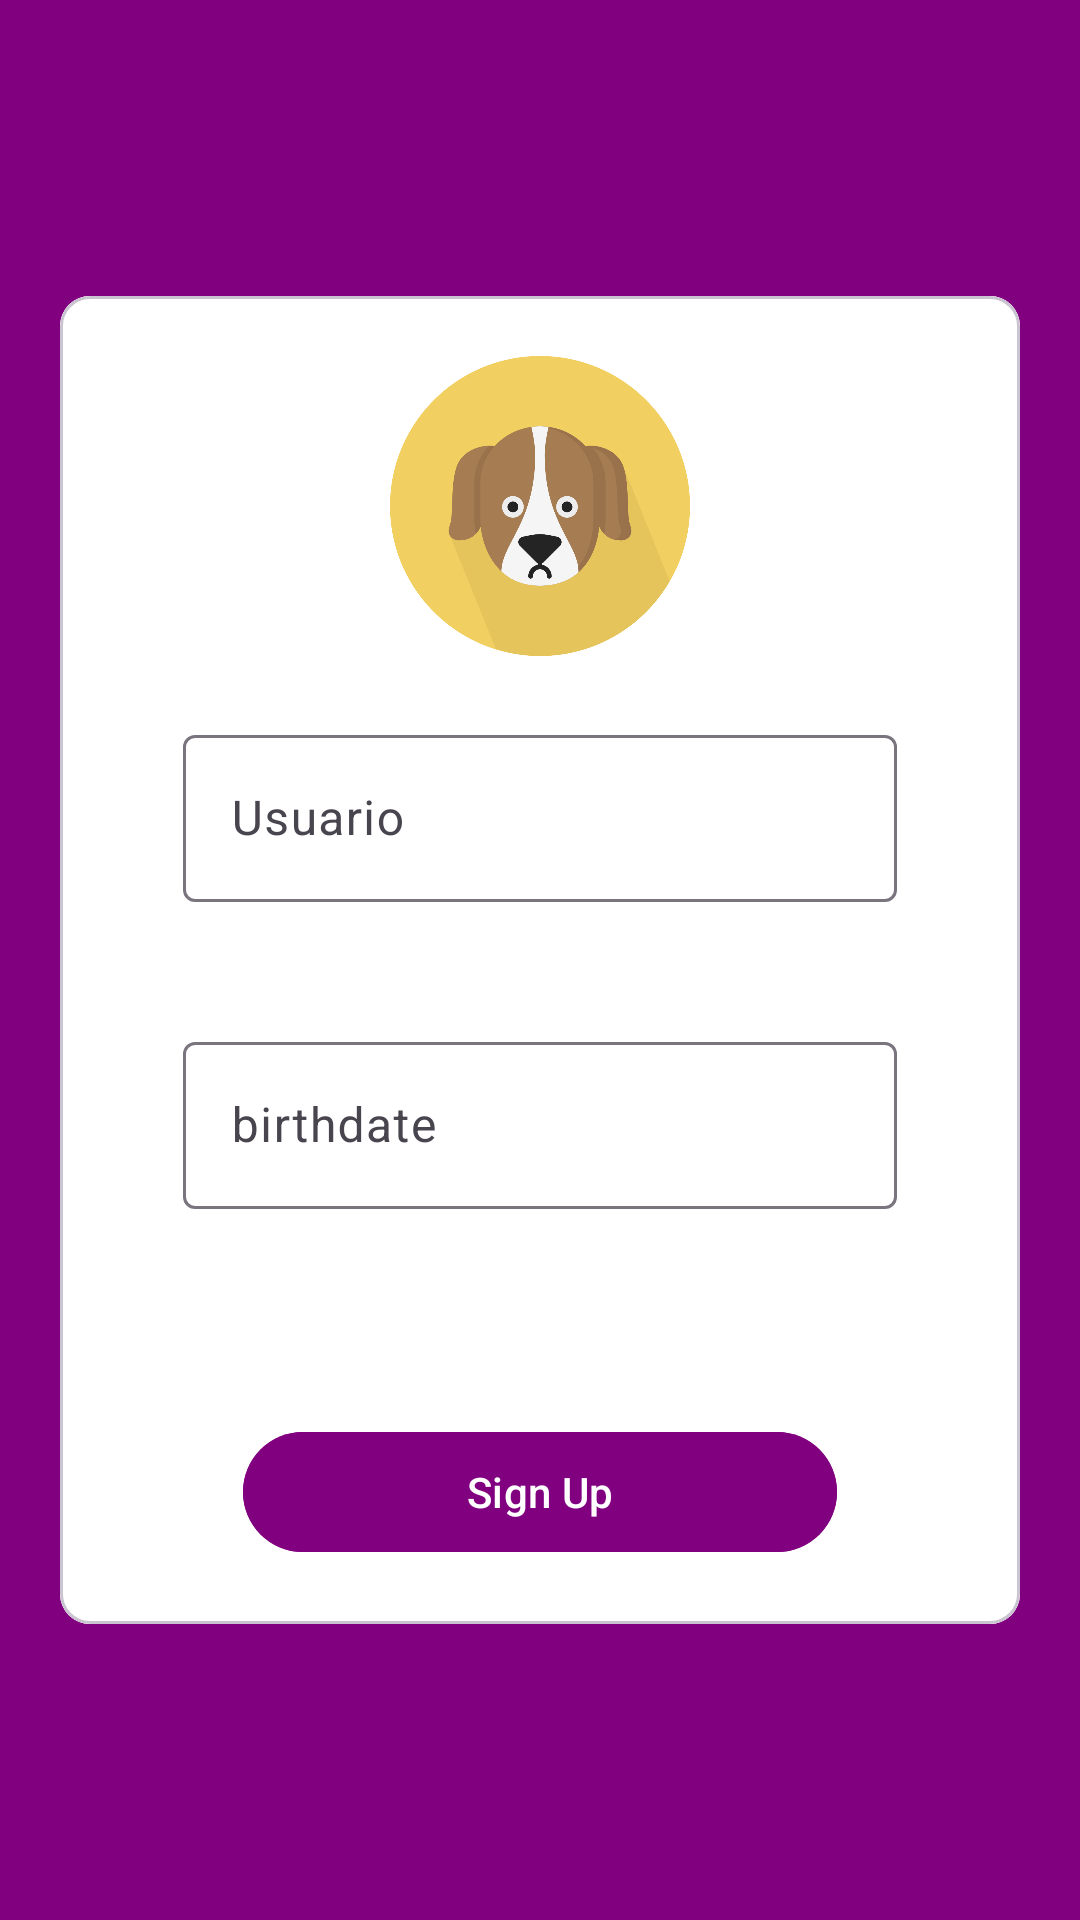

This screen was rendered from an Android layout file. Write that file and the resources it references.
<!-- AndroidManifest.xml: application theme Theme.PETSINNOCV -->
<!-- res/layout/fragment_register.xml -->
<?xml version="1.0" encoding="utf-8"?>
<LinearLayout xmlns:android="http://schemas.android.com/apk/res/android"
    xmlns:app="http://schemas.android.com/apk/res-auto"
    android:layout_width="match_parent"
    android:layout_height="match_parent"
    android:background="@color/Purple"
    android:gravity="center"
    android:orientation="vertical">

    <com.google.android.material.card.MaterialCardView
        android:layout_width="match_parent"
        android:layout_height="wrap_content"
        app:cardCornerRadius="10dp"
        android:elevation="10dp"
        android:layout_margin="20dp">

        <LinearLayout
            android:layout_width="match_parent"
            android:layout_height="wrap_content"
            android:background="@color/white"

            android:orientation="vertical"
            android:padding="20dp">

            <ImageView
                android:layout_width="100dp"
                android:layout_height="100dp"
                android:layout_gravity="center"
                android:src="@drawable/ic_user_profile" />

            <com.google.android.material.textfield.TextInputLayout
                android:id="@+id/layoutUsuario"
                android:layout_width="match_parent"
                android:layout_height="wrap_content"
                android:layout_marginLeft="21dp"
                android:layout_marginTop="21dp"
                android:layout_marginRight="21dp"
                android:hint="Usuario"
                app:errorEnabled="true">

                <com.google.android.material.textfield.TextInputEditText
                    android:id="@+id/edtUsuario"
                    android:layout_width="match_parent"
                    android:layout_height="wrap_content"
                    android:inputType="text" />


            </com.google.android.material.textfield.TextInputLayout>

            <com.google.android.material.textfield.TextInputLayout
                android:id="@+id/layoutBirthdate"
                android:layout_width="match_parent"
                android:layout_height="wrap_content"
                android:layout_marginLeft="21dp"
                android:layout_marginTop="21dp"
                android:layout_marginRight="21dp"
                android:hint="birthdate"
                app:errorEnabled="true">

                <com.google.android.material.textfield.TextInputEditText
                    android:id="@+id/edtBirthdate"
                    android:layout_width="match_parent"
                    android:layout_height="wrap_content"
                    android:focusable="false" />


            </com.google.android.material.textfield.TextInputLayout>


            <com.google.android.material.button.MaterialButton
                android:id="@+id/btnSingUp"
                android:layout_width="match_parent"
                android:layout_height="wrap_content"
                android:layout_marginLeft="41dp"
                android:layout_marginTop="50dp"
                android:layout_marginRight="41dp"
                android:backgroundTint="@color/Purple"
                android:text="Sign Up"
                android:textColor="@color/white" />

        </LinearLayout>


    </com.google.android.material.card.MaterialCardView>


</LinearLayout>
<!-- resources referenced by this layout -->
<resources>
  <color name="Purple">#800080</color>
  <color name="white">#FFFFFFFF</color>
  <!-- drawable ic_user_profile: png bitmap (drawable, 68565 bytes) -->
  <style name="Theme.PETSINNOCV" parent="Base.Theme.PETSINNOCV" />
  <style name="Base.Theme.PETSINNOCV" parent="Theme.Material3.DayNight.NoActionBar">
          
          
      </style>
</resources>
